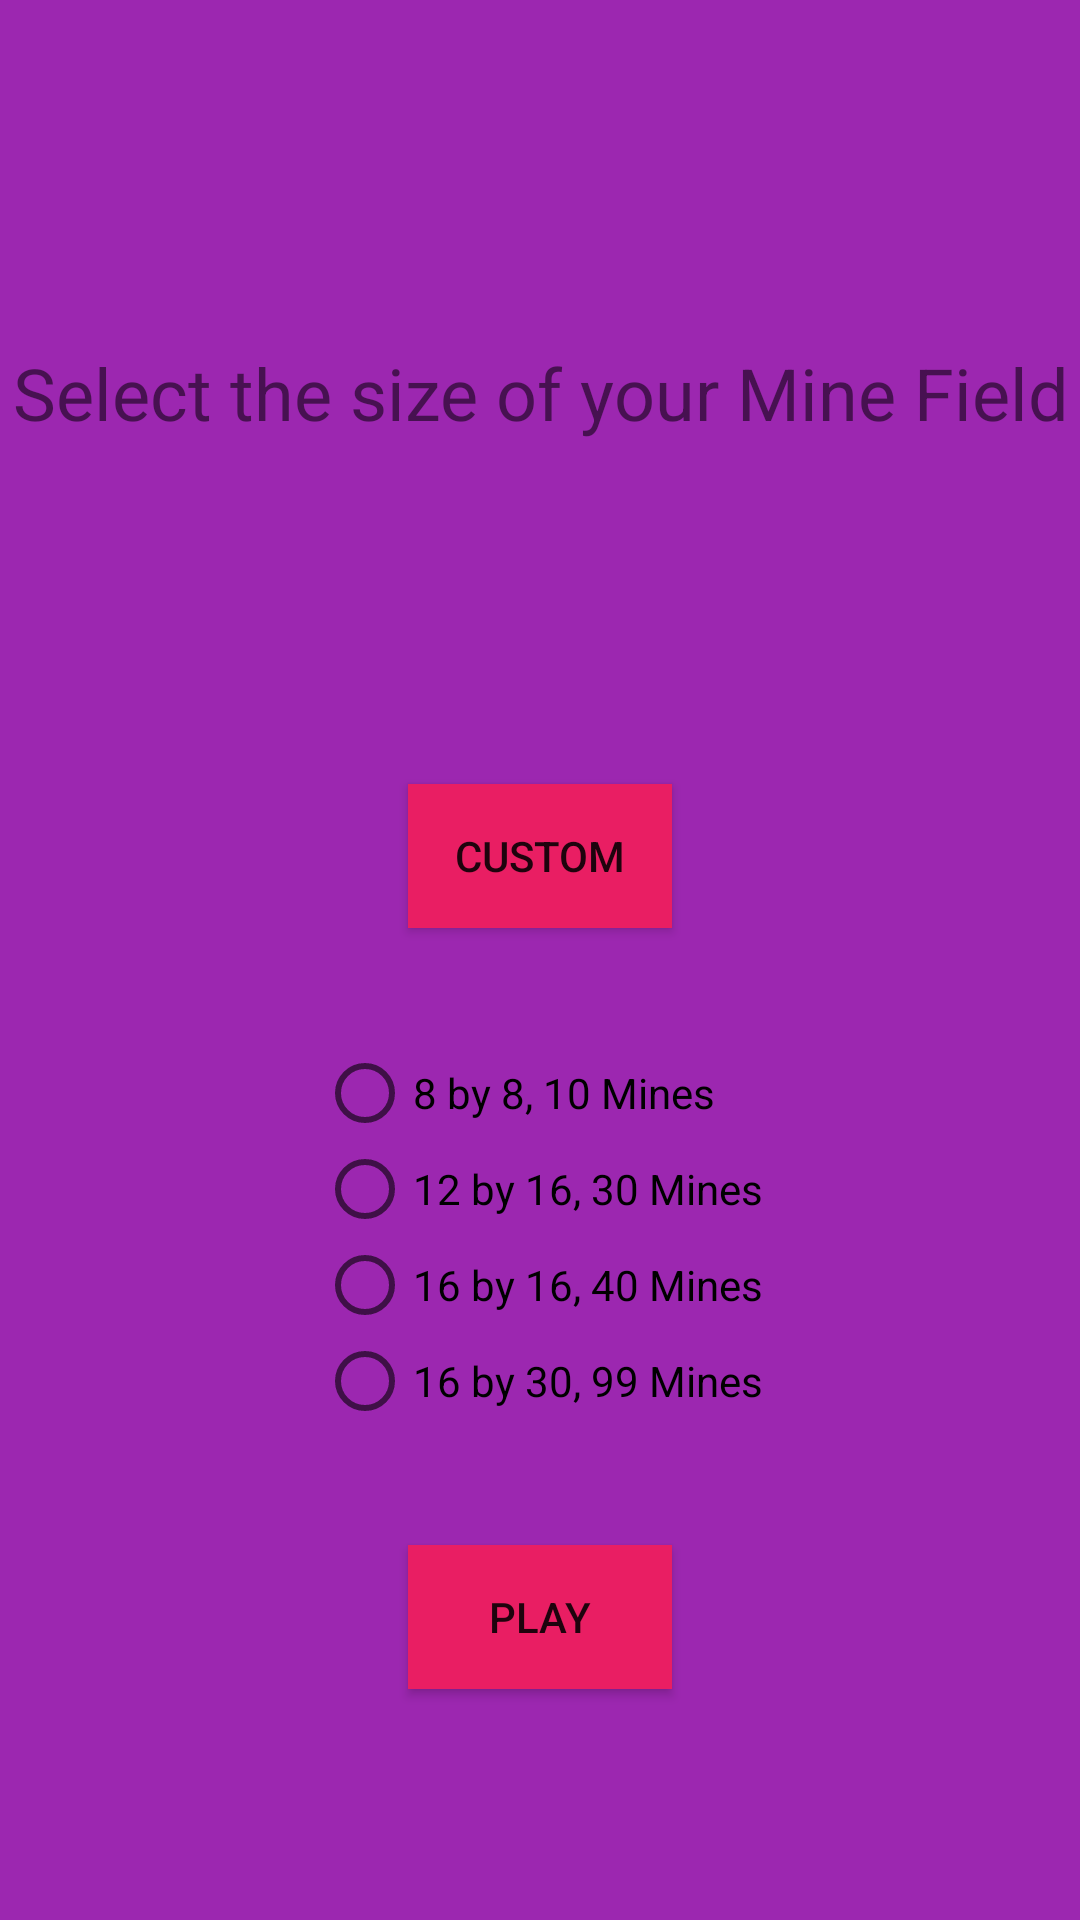

Write the Android layout XML for this screen, with the resource values it uses.
<!-- AndroidManifest.xml: application theme AppTheme -->
<!-- res/layout/choose_fragment.xml -->
<?xml version="1.0" encoding="utf-8"?>
<layout xmlns:android="http://schemas.android.com/apk/res/android"
    xmlns:app="http://schemas.android.com/apk/res-auto"
    xmlns:tools="http://schemas.android.com/tools">

    <data>

    </data>

    <androidx.constraintlayout.widget.ConstraintLayout
        android:id="@+id/chooseConstraint"
        android:layout_width="match_parent"
        android:layout_height="match_parent"
        android:background="#9C27B0"
        tools:context=".choose.ChooseFragment">

        <TextView
            android:id="@+id/textView"
            android:layout_width="0dp"
            android:layout_height="wrap_content"
            android:text="@string/choose_text"
            android:textAlignment="center"
            android:textSize="24sp"
            app:layout_constraintBottom_toTopOf="@+id/button_custom"
            app:layout_constraintEnd_toEndOf="parent"
            app:layout_constraintStart_toStartOf="parent"
            app:layout_constraintTop_toTopOf="parent" />

        <RadioGroup
            android:id="@+id/boardChoice"
            android:layout_width="wrap_content"
            android:layout_height="wrap_content"
            app:layout_constraintBottom_toTopOf="@+id/button_play"
            app:layout_constraintEnd_toEndOf="parent"
            app:layout_constraintStart_toStartOf="parent"
            app:layout_constraintTop_toBottomOf="@+id/button_custom">

            <RadioButton
                android:id="@+id/board8by8"
                android:layout_width="match_parent"
                android:layout_height="wrap_content"
                android:text="@string/board_8_by_8_10_mines" />

            <RadioButton
                android:id="@+id/board12by16"
                android:layout_width="match_parent"
                android:layout_height="wrap_content"
                android:text="@string/board_12_by_16_30_mines" />

            <RadioButton
                android:id="@+id/board16by16"
                android:layout_width="match_parent"
                android:layout_height="wrap_content"
                android:text="@string/board_16_by_16_40_mines" />

            <RadioButton
                android:id="@+id/board16by30"
                android:layout_width="match_parent"
                android:layout_height="wrap_content"
                android:text="@string/board_16_by_30_99_mines" />

        </RadioGroup>

        <Button
            android:id="@+id/button_play"
            android:layout_width="wrap_content"
            android:layout_height="wrap_content"
            android:layout_margin="8dp"
            android:text="@string/play"
            android:background="#E91E63"
            app:layout_constraintBottom_toBottomOf="parent"
            app:layout_constraintEnd_toEndOf="parent"
            app:layout_constraintStart_toStartOf="parent"
            app:layout_constraintTop_toTopOf="parent"
            app:layout_constraintVertical_bias="0.88" />

        <Button
            android:id="@+id/button_custom"
            android:layout_width="wrap_content"
            android:layout_height="wrap_content"
            android:layout_margin="8dp"
            android:background="#E91E63"
            android:text="@string/custom"
            app:layout_constraintBottom_toBottomOf="parent"
            app:layout_constraintEnd_toEndOf="parent"
            app:layout_constraintStart_toStartOf="parent"
            app:layout_constraintTop_toTopOf="parent"
            app:layout_constraintVertical_bias="0.44" />

    </androidx.constraintlayout.widget.ConstraintLayout>
</layout>
<!-- resources referenced by this layout -->
<resources>
  <string name="board_12_by_16_30_mines">12 by 16, 30 Mines</string>
  <string name="board_16_by_16_40_mines">16 by 16, 40 Mines</string>
  <string name="board_16_by_30_99_mines">16 by 30, 99 Mines</string>
  <string name="board_8_by_8_10_mines">8 by 8, 10 Mines</string>
  <string name="choose_text">Select the size of your Mine Field</string>
  <string name="custom">Custom</string>
  <string name="play">Play</string>
  <style name="AppTheme" parent="Theme.AppCompat.Light.NoActionBar">
          
          <item name="colorPrimary">@color/colorPrimary</item>
          <item name="colorPrimaryDark">@color/colorPrimaryDark</item>
          <item name="colorAccent">@color/colorAccent</item>
          <item name="android:windowBackground">#9C27B0</item>
      </style>
  <!-- not gathered from this repository: default colours our renderer supplied (Android Studio template values) -->
  <color name="colorPrimary">#FF6200EE</color>
  <color name="colorPrimaryDark">#FF3700B3</color>
  <color name="colorAccent">#FF03DAC5</color>
</resources>
